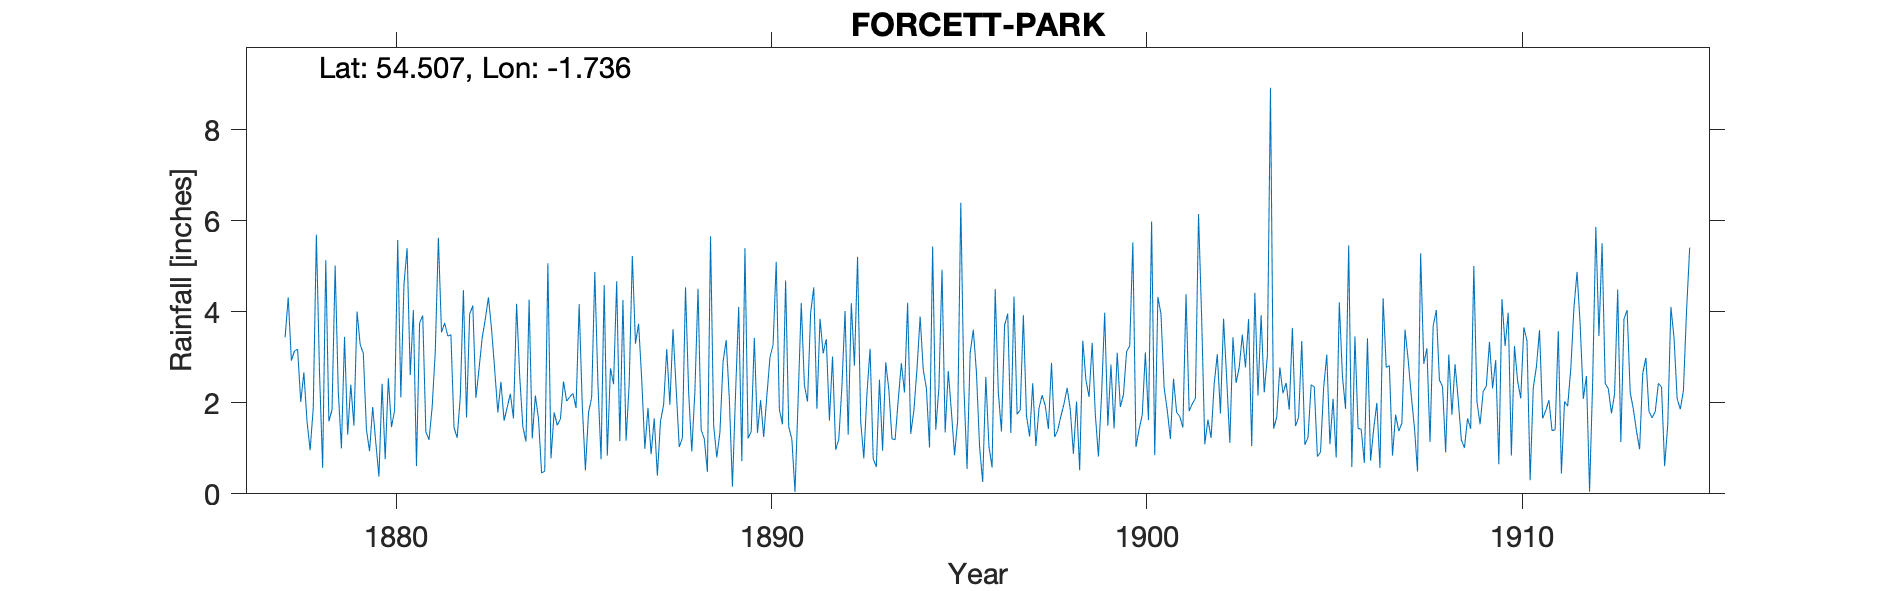

Values plotted in this chart, from the file beside it:
RICHMOND FORCETT PARK, , , , , , , , , , , , , , , , , , , , , , , 
Grid ref, NZ172124, Long, -1.736, Lat, 54.51, elevation, 351, ft, , , , , , , , , , , , , , , 
Station no, RR1901, , , , , , , , , , , , , , , , , , , , , , 
, 1870, 1871, 1872, 1873, 1874, 1875, 1876, 1877, 1878, 1879, 1880, 1881, 1882, 1883, 1884, 1885, 1886, 1887, 1888, 1889, 1890, 1891, 1892
January, , , , , , , , , 2.67, 1, 0.38, 0.61, 1.46, 3.62, 4.27, 2.04, 4.59, 2.52, 1.03, 0.8, 3.43, 1.2, 1.61
February, , , , , , , , , 1.6, 3.45, 2.42, 3.76, 1.23, 2.73, 1.22, 2.13, 0.84, 0.99, 1.23, 1.35, 1.34, 0.04, 3.02
March, , , , , , , , , 0.96, 1.3, 0.76, 3.92, 2.13, 1.79, 2.16, 2.21, 2.76, 1.89, 4.54, 2.9, 2.06, 2.07, 0.97
April, , , , , , , , , 1.89, 2.4, 2.54, 1.36, 4.48, 2.46, 1.65, 1.89, 2.41, 0.87, 2.24, 3.38, 1.25, 4.2, 1.2
May, , , , , , , , , 5.7, 1.5, 1.47, 1.19, 1.68, 1.61, 0.46, 4.17, 4.67, 1.66, 0.93, 2.1, 2.15, 2.39, 2.36
June, , , , , , , , , 2.67, 4.01, 1.83, 1.9, 3.95, 1.9, 0.5, 1.94, 1.16, 0.4, 2.25, 0.16, 3, 2.03, 4.02
July, , , , , , , , 3.44, 0.57, 3.28, 5.58, 3.12, 4.14, 2.2, 5.07, 0.52, 4.26, 1.59, 4.51, 2.21, 3.28, 3.98, 1.3
August, , , , , , , , 4.32, 5.14, 3.09, 2.12, 5.63, 2.11, 1.66, 0.78, 1.79, 1.17, 1.96, 1.41, 4.11, 5.1, 4.54, 4.19
September, , , , , , , , 2.93, 1.59, 1.41, 4.61, 3.55, 2.75, 4.18, 1.79, 2.12, 2.43, 3.18, 1.21, 0.72, 1.86, 1.87, 2.82
October, , , , , , , , 3.14, 1.85, 0.94, 5.4, 3.76, 3.43, 2.58, 1.51, 4.88, 5.23, 1.96, 0.48, 5.4, 1.53, 3.85, 5.21
November, , , , , , , , 3.18, 5.02, 1.91, 2.61, 3.47, 3.84, 1.48, 1.64, 2.42, 3.3, 3.62, 5.66, 1.22, 4.69, 3.09, 1.59
December, , , , , , , , 2.02, 2.25, 1.12, 4.04, 3.5, 4.32, 1.15, 2.47, 0.76, 3.74, 2.32, 1.5, 1.37, 1.47, 3.4, 0.78
Total, , , , , , , , , 31.91, 25.41, 33.76, 35.77, 35.52, 27.36, 23.52, 26.87, 36.56, 22.96, 26.99, 25.72, 31.16, 32.66, 29.07
